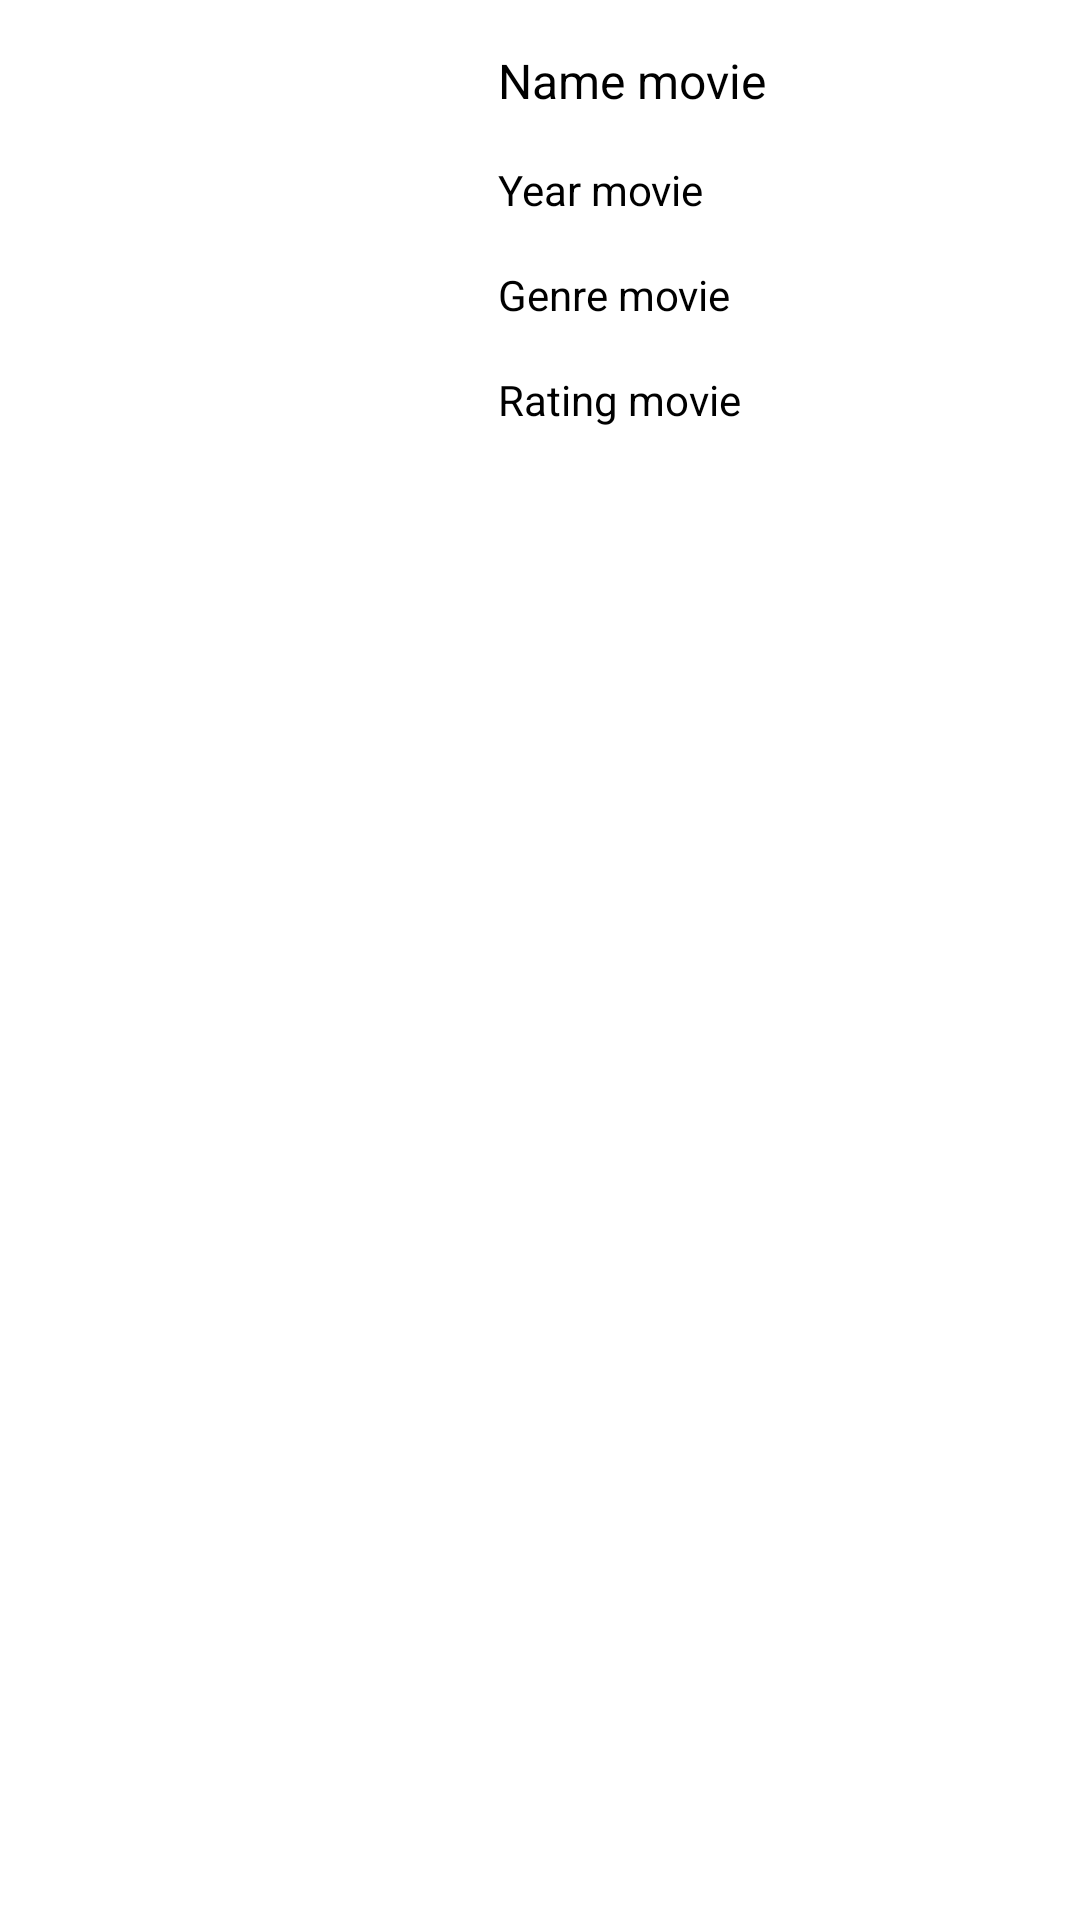

Android layout source for this screen:
<!-- AndroidManifest.xml: application theme Theme.KinoPoisk -->
<!-- res/layout/card_movie.xml -->
<?xml version="1.0" encoding="utf-8"?>
<androidx.constraintlayout.widget.ConstraintLayout xmlns:android="http://schemas.android.com/apk/res/android"
    xmlns:app="http://schemas.android.com/apk/res-auto"
    xmlns:tools="http://schemas.android.com/tools"
    android:layout_width="match_parent"
    android:layout_height="wrap_content">

    <LinearLayout
        android:id="@+id/cardLayout"
        android:layout_width="match_parent"
        android:layout_height="wrap_content"
        android:layout_marginStart="10dp"
        android:layout_marginEnd="10dp"
        android:orientation="horizontal"
        app:layout_constraintEnd_toEndOf="parent"
        app:layout_constraintStart_toStartOf="parent"
        app:layout_constraintTop_toTopOf="parent">

        <ImageView
            android:id="@+id/imageMovie"
            android:layout_width="140dp"
            android:layout_height="210dp"
            android:layout_marginTop="10dp"
            android:layout_marginBottom="6dp"
            android:contentDescription="@string/contentDescription"
            app:srcCompat="@drawable/movie_logo" />

        <LinearLayout
            android:id="@+id/textLayout"
            android:layout_width="match_parent"
            android:layout_height="match_parent"
            android:orientation="vertical">

            <TextView
                android:id="@+id/textNameMovie"
                android:layout_width="match_parent"
                android:layout_height="wrap_content"
                android:layout_marginStart="16dp"
                android:layout_marginTop="16dp"
                android:text="@string/textNameMovie"
                android:textColor="@color/black"
                android:textSize="16sp" />

            <TextView
                android:id="@+id/textYearMovie"
                android:layout_width="match_parent"
                android:layout_height="wrap_content"
                android:layout_marginStart="16dp"
                android:layout_marginTop="16dp"
                android:text="@string/textYearMovie"
                android:textColor="@color/black"
                android:textSize="14sp" />

            <TextView
                android:id="@+id/textGenreMovie"
                android:layout_width="match_parent"
                android:layout_height="wrap_content"
                android:layout_marginStart="16dp"
                android:layout_marginTop="16dp"
                android:text="@string/textGenreMovie"
                android:textColor="@color/black"
                android:textSize="14sp" />

            <TextView
                android:id="@+id/textRatingMovie"
                android:layout_width="match_parent"
                android:layout_height="wrap_content"
                android:layout_marginStart="16dp"
                android:layout_marginTop="16dp"
                android:text="@string/textRatingMovie"
                android:textColor="@color/black"
                android:textSize="14sp" />
        </LinearLayout>
    </LinearLayout>

</androidx.constraintlayout.widget.ConstraintLayout>
<!-- resources referenced by this layout -->
<resources>
  <color name="black">#FF000000</color>
  <string name="contentDescription">Failed to load img</string>
  <string name="textGenreMovie">Genre movie</string>
  <string name="textNameMovie">Name movie</string>
  <string name="textRatingMovie">Rating movie</string>
  <string name="textYearMovie">Year movie</string>
  <style name="Theme.KinoPoisk" parent="Theme.MaterialComponents.DayNight.DarkActionBar">
          
          <item name="colorPrimary">@color/purple_500</item>
          <item name="colorPrimaryVariant">@color/purple_700</item>
          <item name="colorOnPrimary">@color/white</item>
          
          <item name="colorSecondary">@color/teal_200</item>
          <item name="colorSecondaryVariant">@color/teal_700</item>
          <item name="colorOnSecondary">@color/black</item>
          
          <item name="android:statusBarColor">?attr/colorPrimaryVariant</item>
          
      </style>
  <color name="purple_500">#FFA726</color>
  <color name="purple_700">#FF3700B3</color>
  <color name="white">#FFFFFFFF</color>
  <color name="teal_200">#FF03DAC5</color>
  <color name="teal_700">#FF018786</color>
</resources>
